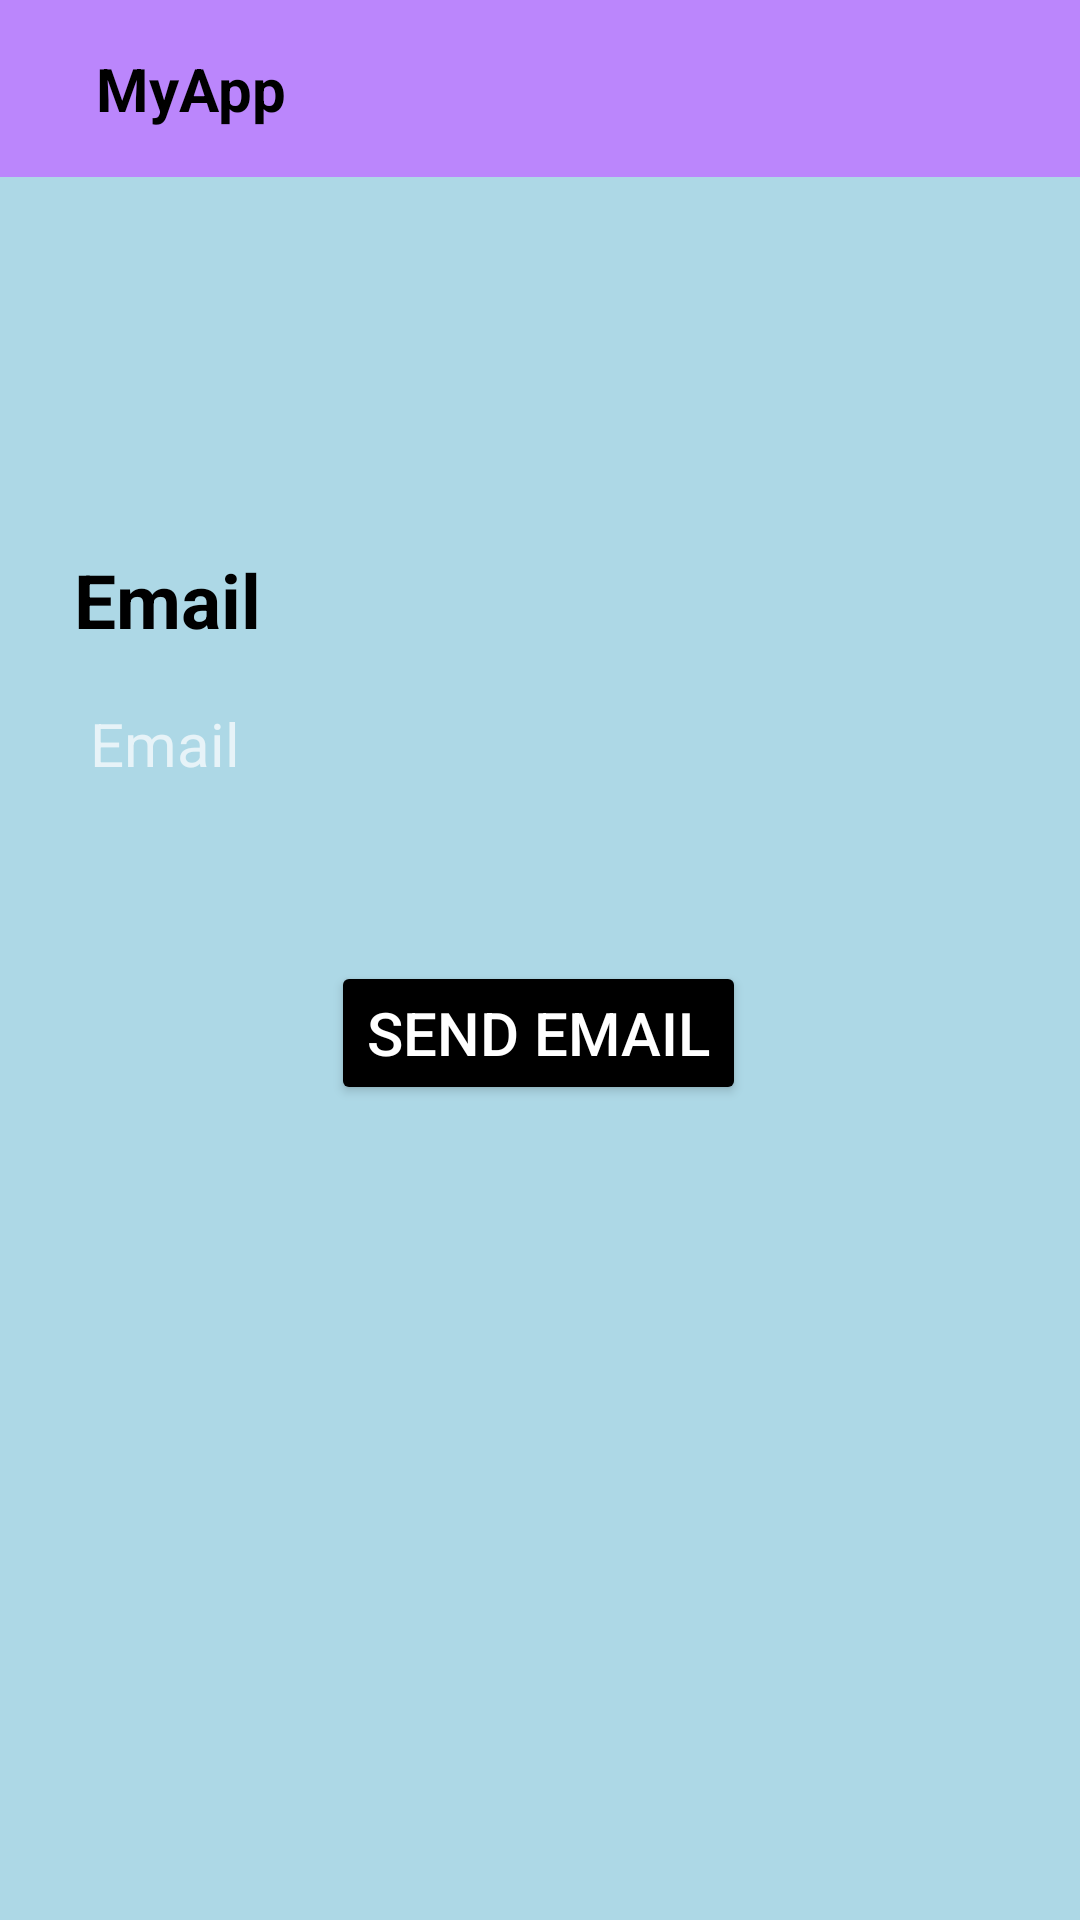

Write the Android layout XML for this screen, with the resource values it uses.
<!-- AndroidManifest.xml: application theme Theme.Paymu -->
<!-- res/layout/activity_recovery.xml -->
<?xml version="1.0" encoding="utf-8"?>
<androidx.constraintlayout.widget.ConstraintLayout xmlns:android="http://schemas.android.com/apk/res/android"
    xmlns:app="http://schemas.android.com/apk/res-auto"
    xmlns:tools="http://schemas.android.com/tools"
    android:layout_width="match_parent"
    android:layout_height="match_parent"
    android:background="#ADD8E6"
    tools:context=".Recovery">

    <include layout="@layout/toolbar"/>
    <TextView
        android:layout_width="wrap_content"
        android:layout_height="wrap_content"
        android:text="Email"
        android:textColor="@color/black"
        android:textSize="25sp"
        android:textStyle="bold"
        app:layout_constraintBottom_toBottomOf="parent"
        app:layout_constraintEnd_toEndOf="parent"
        app:layout_constraintHorizontal_bias="0.083"
        app:layout_constraintStart_toStartOf="parent"
        app:layout_constraintTop_toTopOf="parent"
        app:layout_constraintVertical_bias="0.302" />

    <EditText
        android:id="@+id/etEmailrec"
        android:layout_width="350dp"
        android:layout_height="40dp"
        android:background="@drawable/bgedittext"
        android:hint="Email"
        android:paddingLeft="25dp"
        android:textColor="@color/black"
        android:textSize="20sp"
        app:layout_constraintBottom_toBottomOf="parent"
        app:layout_constraintEnd_toEndOf="parent"
        app:layout_constraintHorizontal_bias="0.491"
        app:layout_constraintStart_toStartOf="parent"
        app:layout_constraintTop_toTopOf="parent"
        app:layout_constraintVertical_bias="0.38" />

    <Button
        android:id="@+id/btsent"
        android:layout_width="wrap_content"
        android:layout_height="wrap_content"
        android:backgroundTint="@color/black"
        android:text="Send Email"
        android:textColor="@color/white"
        android:textSize="20sp"
        app:layout_constraintBottom_toBottomOf="parent"
        app:layout_constraintEnd_toEndOf="parent"
        app:layout_constraintHorizontal_bias="0.497"
        app:layout_constraintStart_toStartOf="parent"
        app:layout_constraintTop_toTopOf="parent"
        app:layout_constraintVertical_bias="0.541" />

</androidx.constraintlayout.widget.ConstraintLayout>
<!-- res/layout/toolbar.xml (included above) -->
<?xml version="1.0" encoding="utf-8"?>
<RelativeLayout xmlns:android="http://schemas.android.com/apk/res/android"
    android:layout_width="match_parent"
    android:layout_height="wrap_content"
    xmlns:app="http://schemas.android.com/apk/res-auto"
    android:background="@color/purple_200">

    <RelativeLayout
        android:layout_width="match_parent"
        android:layout_height="wrap_content"
        android:padding="16dp">

        <ImageView
            android:id="@+id/back_icon"
            android:layout_width="wrap_content"
            android:layout_height="wrap_content"
            android:layout_centerVertical="true"
            android:src="@drawable/ic_baseline_arrow_back_24" />

        <TextView
            android:id="@+id/title"
            android:layout_width="wrap_content"
            android:layout_height="wrap_content"
            android:layout_marginStart="16dp"
            android:layout_toEndOf="@+id/back_icon"
            android:textColor="@color/black"
            android:textStyle="bold"
            android:text="MyApp"
            android:textSize="20sp" />




    </RelativeLayout>




</RelativeLayout>
<!-- resources referenced by this layout -->
<resources>
  <style name="Theme.Paymu" parent="Theme.MaterialComponents.NoActionBar">
          
          <item name="colorPrimary">@color/purple_500</item>
          <item name="colorPrimaryVariant">@color/purple_700</item>
          <item name="colorOnPrimary">@color/white</item>
          
          <item name="colorSecondary">@color/teal_200</item>
          <item name="colorSecondaryVariant">@color/teal_700</item>
          <item name="colorOnSecondary">@color/black</item>
          
          <item name="android:statusBarColor" tools:targetApi="l">?attr/colorPrimaryVariant</item>
          
      </style>
  <!-- not gathered from this repository: default colours our renderer supplied (Android Studio template values) -->
  <color name="purple_200">#FFBB86FC</color>
  <color name="purple_500">#FF6200EE</color>
  <color name="purple_700">#FF3700B3</color>
  <color name="teal_200">#FF03DAC5</color>
  <color name="teal_700">#FF018786</color>
  <color name="black">#FF000000</color>
  <color name="white">#FFFFFFFF</color>
</resources>
